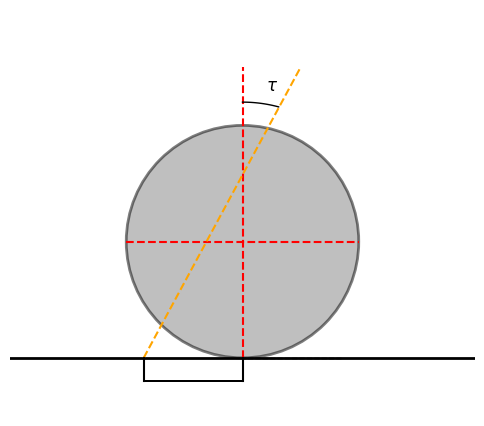

This chart was generated by the following Python code:
import matplotlib.pyplot as plt
import numpy as np

# Create the figure and axes
fig, ax = plt.subplots(figsize=(6, 6))

# Draw the circle
circle = plt.Circle((0, 0), radius=1, color='gray', ec='black', linewidth=2, alpha=0.5)
ax.add_artist(circle)

# Plot the ground line
ax.plot([-2, 2], [-1, -1], 'k-', linewidth=2)  # Ground line

# Plot the vertical red dashed line (z-axis through the circle center)
ax.plot([0, 0], [-1, 1.5], 'r--', linewidth=1.5)

# Plot the horizontal red dashed line (centerline of the circle)
ax.plot([-1, 1], [0, 0], 'r--', linewidth=1.5)

# Add the tilted yellow dashed line
tilt_angle = np.deg2rad(15)  # Tilt angle (tau) in radians
aux = -0.85
aux2 = 0.5
tilt_line_x = [aux, aux2]
tilt_line_y = [-1.0, 1.5]
ax.plot(tilt_line_x, tilt_line_y, color='orange', linestyle='--', linewidth=1.5)

tilt_line_x2 = [aux, aux]
tilt_line_y2 = [-1.0,  -1.2]
ax.plot(tilt_line_x2, tilt_line_y2, color='black', linestyle='-', linewidth=1.5)

tilt_line_x2 = [0.0, 0.0]
tilt_line_y2 = [-1.0,  -1.2]
ax.plot(tilt_line_x2, tilt_line_y2, color='black', linestyle='-', linewidth=1.5)

# Add the caster trail (distance between z-axis and yellow line intersection with the ground)
caster_trail_length = np.tan(tilt_angle)  # Length of caster trail on the ground
ax.plot([-aux, 0], [-1, -1], 'k--', linewidth=1)

# Annotate the caster trail
# ax.annotate("", xy=(-0.4, -1.2), xytext=(0, 0),
#             arrowprops=dict(arrowstyle="->"))
ax.arrow(aux, -1.2, -aux, 0)
# ax.annotate('Caster Trail',
#             xy=(-0.85, -1.4), 
#             ha='center', color='black', fontsize=10,
#             arrowprops=dict(arrowstyle='|-|', color='black'))

# Add angle annotation (tau)
arc_radius = 1.2
arc_x = [arc_radius * np.sin(a) for a in np.linspace(np.deg2rad(0), tilt_angle, 100)]
arc_y = [arc_radius * np.cos(a) for a in np.linspace(np.deg2rad(0), tilt_angle, 100)]
ax.plot(arc_x, arc_y, 'k-', linewidth=1)
ax.text(0.2, 1.3, r'$\tau$', fontsize=12)

# Add coordinate axes
# ax.quiver(0, 0, 1.5, 0, angles='xy', scale_units='xy', scale=1, color='black', label='X')  # X-axis
# ax.quiver(0, 0, 0, 1.5, angles='xy', scale_units='xy', scale=1, color='black', label='Z')  # Z-axis

# Set limits and aspect ratio
ax.set_xlim(-2, 2)
ax.set_ylim(-1.5, 2)
ax.set_aspect('equal', adjustable='box')

# Remove axes
ax.axis('off')

# Show the plot
plt.show()
